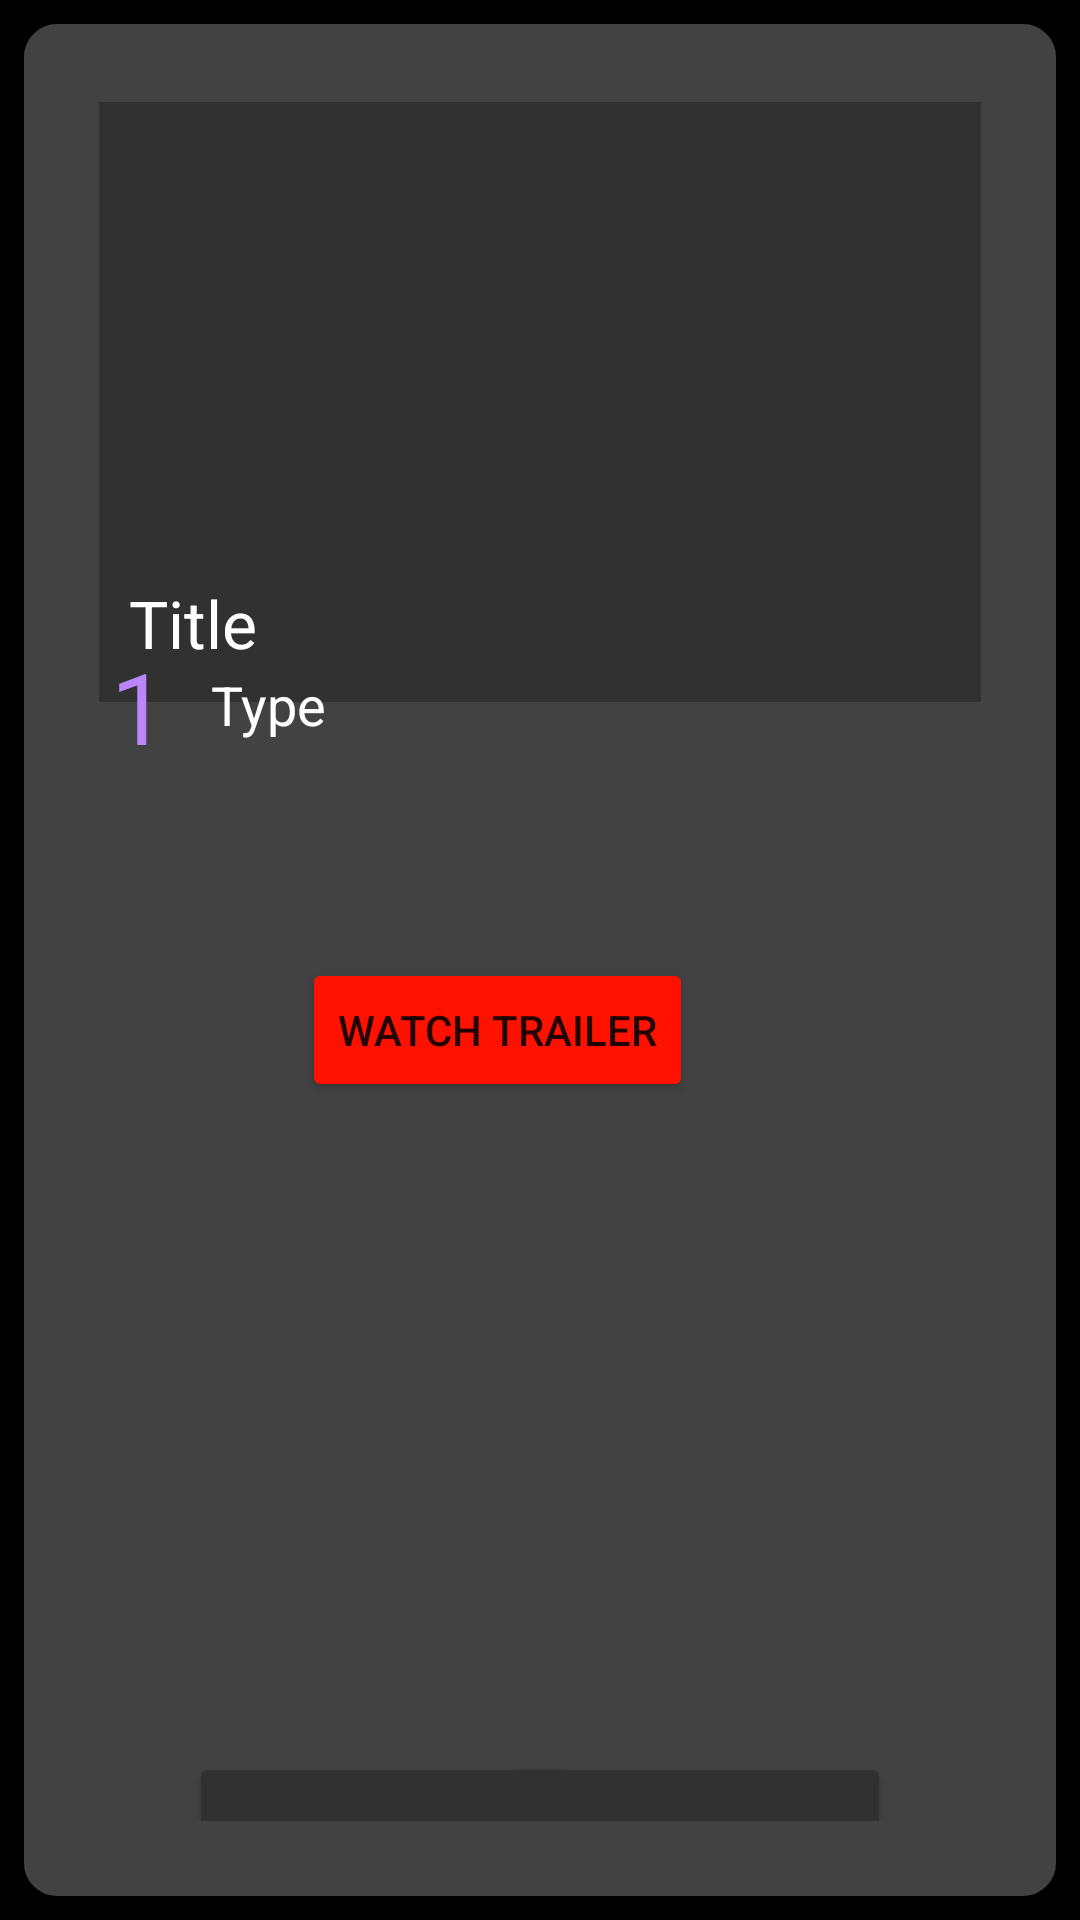

Produce the Android XML layout that renders to this screen, including the resource entries it uses.
<!-- AndroidManifest.xml: application theme SplashScreenTheme -->
<!-- res/layout/mostrargame.xml -->
<?xml version="1.0" encoding="utf-8"?>

<androidx.constraintlayout.widget.ConstraintLayout xmlns:android="http://schemas.android.com/apk/res/android"
    xmlns:app="http://schemas.android.com/apk/res-auto"
    xmlns:tools="http://schemas.android.com/tools"
    android:layout_width="match_parent"
    android:layout_height="match_parent"
    android:background="@drawable/background"
    tools:context=".MainActivity">

    <ImageView
        android:id="@+id/img_cover_mostrargame"
        android:layout_width="350dp"
        android:layout_height="200dp"
        android:layout_margin="@dimen/cardview_compat_inset_shadow"
        android:layout_marginStart="20dp"
        android:background="@color/grey"
        app:layout_constraintEnd_toEndOf="parent"
        app:layout_constraintHorizontal_bias="0.511"
        app:layout_constraintStart_toStartOf="parent"
        app:layout_constraintTop_toTopOf="parent"
        app:srcCompat="@drawable/ic_launcher_foreground" />

    <TextView
        android:id="@+id/txt_id_mostrargame"
        android:layout_width="wrap_content"
        android:layout_height="wrap_content"
        android:layout_marginStart="4dp"
        android:text="1"
        android:textColor="@color/purple_200"
        android:textSize="33sp"
        app:layout_constraintBottom_toBottomOf="parent"
        app:layout_constraintStart_toStartOf="parent"
        app:layout_constraintTop_toTopOf="parent"
        app:layout_constraintVertical_bias="0.34" />

    <TextView
        android:id="@+id/txt_type_mostrargame"
        android:layout_width="wrap_content"
        android:layout_height="wrap_content"
        android:text="Type"
        android:textColor="@color/white"
        android:textSize="18sp"
        app:layout_constraintBottom_toBottomOf="parent"
        app:layout_constraintEnd_toEndOf="parent"
        app:layout_constraintHorizontal_bias="0.063"
        app:layout_constraintStart_toEndOf="@+id/txt_id_mostrargame"
        app:layout_constraintTop_toTopOf="parent"
        app:layout_constraintVertical_bias="0.345" />

    <TextView
        android:id="@+id/txt_title_mostrargame"
        android:layout_width="wrap_content"
        android:layout_height="wrap_content"
        android:layout_marginStart="10dp"
        android:layout_marginTop="160dp"
        android:text="Title"
        android:textColor="@color/white"
        android:textSize="22sp"
        app:layout_constraintStart_toStartOf="parent"
        app:layout_constraintTop_toTopOf="parent" />

    <Button
        android:id="@+id/button_delete"
        android:layout_width="130dp"
        android:layout_height="75dp"
        android:layout_marginTop="350dp"
        android:layout_marginEnd="30dp"
        android:backgroundTint="@color/grey"
        android:text="Delete"
        android:textColor="@color/red"
        app:cornerRadius="22dp"
        app:layout_constraintEnd_toEndOf="parent"
        app:layout_constraintTop_toBottomOf="@+id/img_cover_mostrargame" />

    <Button
        android:id="@+id/button_edit"
        android:layout_width="130dp"
        android:layout_height="75dp"
        android:layout_marginStart="30dp"
        android:layout_marginTop="350dp"
        android:backgroundTint="@color/grey"
        android:text="Edit"
        android:textColor="@color/purple_200"
        app:cornerRadius="22dp"
        app:layout_constraintStart_toStartOf="parent"
        app:layout_constraintTop_toBottomOf="@+id/img_cover_mostrargame" />

    <Button
        android:id="@+id/button_watch_video"
        android:layout_width="wrap_content"
        android:layout_height="wrap_content"
        android:layout_marginTop="8dp"
        android:layout_marginEnd="96dp"
        android:text="Watch Trailer"
        android:backgroundTint="@color/red"
        app:cornerRadius="22dp"
        app:layout_constraintBottom_toBottomOf="parent"
        app:layout_constraintEnd_toEndOf="parent"
        app:layout_constraintTop_toBottomOf="@+id/img_cover_mostrargame"
        app:layout_constraintVertical_bias="0.244" />


</androidx.constraintlayout.widget.ConstraintLayout>
<!-- resources referenced by this layout -->
<resources>
  <color name="grey">#313131</color>
  <color name="purple_200">#FFBB86FC</color>
  <color name="red">#FF1100</color>
  <color name="white">#FFFFFFFF</color>
  <!-- drawable background (drawable) -->
  <?xml version="1.0" encoding="utf-8"?>
  
  <shape android:shape="rectangle"
      xmlns:android="http://schemas.android.com/apk/res/android" >
  
      <solid android:color="@color/cardview_dark_background"></solid>
      <stroke android:color="@color/black" android:width="8dp"></stroke>
      <padding android:bottom="33dp"
          android:left="33dp"
          android:right="33dp"
          android:top="33dp"></padding>
      <corners android:radius="15dp" />
  </shape>
  <style name="SplashScreenTheme" parent="Theme.MaterialComponents.Light.NoActionBar">
          <item name="android:windowBackground">@drawable/splash_screen</item>
          <item name="android:statusBarColor">@color/black</item>
      </style>
  <color name="black">#FF000000</color>
  <!-- drawable splash_screen (drawable) -->
  <?xml version="1.0" encoding="utf-8"?>
  
  <layer-list xmlns:android="http://schemas.android.com/apk/res/android">
  
      <item android:drawable="@color/black"/>
  
      <item android:drawable="@drawable/ic_twotone_videogame_asset_24" android:gravity="center"/>
  
  </layer-list>
  <!-- drawable ic_twotone_videogame_asset_24 (drawable) -->
  <vector android:autoMirrored="true" android:height="200dp"
      android:tint="@color/red" android:viewportHeight="24"
      android:viewportWidth="24" android:width="200dp" xmlns:android="http://schemas.android.com/apk/res/android">
      <path android:fillAlpha="0.1"
          android:fillColor="@android:color/white"
          android:pathData="M3,16h18L21,8L3,8v8zM18.5,9c0.83,0 1.5,0.67 1.5,1.5s-0.67,1.5 -1.5,1.5 -1.5,-0.67 -1.5,-1.5 0.67,-1.5 1.5,-1.5zM14.5,12c0.83,0 1.5,0.67 1.5,1.5s-0.67,1.5 -1.5,1.5 -1.5,-0.67 -1.5,-1.5 0.67,-1.5 1.5,-1.5zM4,11h2L6,9h2v2h2v2L8,13v2L6,15v-2L4,13v-2z" android:strokeAlpha="0.3"/>
      <path android:fillColor="@android:color/white" android:pathData="M21,6L3,6c-1.1,0 -2,0.9 -2,2v8c0,1.1 0.9,2 2,2h18c1.1,0 2,-0.9 2,-2L23,8c0,-1.1 -0.9,-2 -2,-2zM21,16L3,16L3,8h18v8zM6,15h2v-2h2v-2L8,11L8,9L6,9v2L4,11v2h2z"/>
      <path android:fillColor="@android:color/white" android:pathData="M14.5,13.5m-1.5,0a1.5,1.5 0,1 1,3 0a1.5,1.5 0,1 1,-3 0"/>
      <path android:fillColor="@android:color/white" android:pathData="M18.5,10.5m-1.5,0a1.5,1.5 0,1 1,3 0a1.5,1.5 0,1 1,-3 0"/>
  </vector>
</resources>
